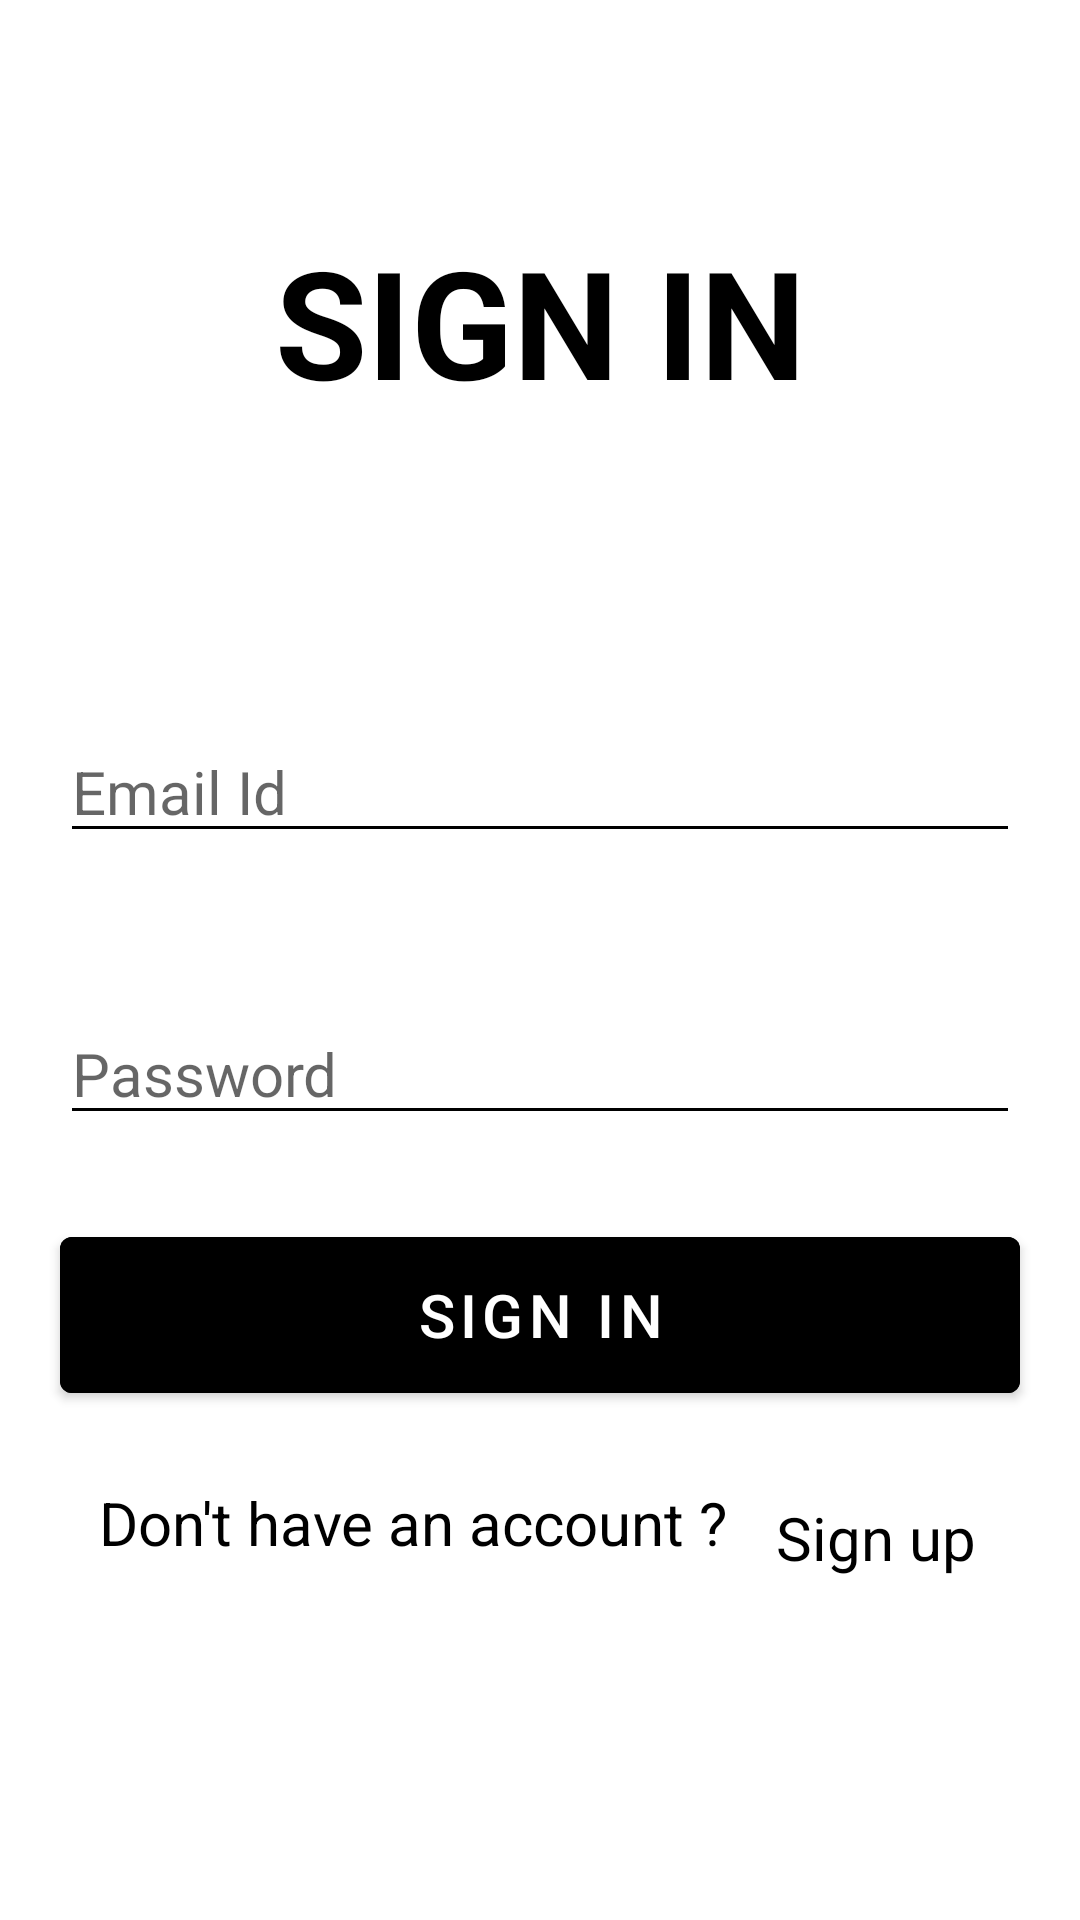

Reconstruct the res/layout file that produces this screen, plus the resources it refers to.
<!-- AndroidManifest.xml: application theme Theme.StudyCafeTask -->
<!-- res/layout/activity_sign_in.xml -->
<?xml version="1.0" encoding="utf-8"?>
<androidx.constraintlayout.widget.ConstraintLayout xmlns:android="http://schemas.android.com/apk/res/android"
    xmlns:app="http://schemas.android.com/apk/res-auto"
    xmlns:tools="http://schemas.android.com/tools"
    android:layout_width="match_parent"
    android:layout_height="wrap_content"
    tools:context=".signIn">

    <ScrollView
        android:layout_width="match_parent"
        android:layout_height="wrap_content"
        app:layout_constraintLeft_toLeftOf="parent"
        app:layout_constraintRight_toRightOf="parent"
        app:layout_constraintHorizontal_bias="1.0"
        app:layout_constraintVertical_bias="1.0"
        app:layout_constraintTop_toTopOf="parent"
        app:layout_constraintBottom_toBottomOf="parent">

        <androidx.constraintlayout.widget.ConstraintLayout
            android:layout_width="match_parent"
            android:layout_height="wrap_content">



            <EditText
                android:id="@+id/emalIdSignIn"
                android:layout_width="match_parent"
                android:layout_height="wrap_content"
                android:layout_marginLeft="20dp"
                android:layout_marginRight="20dp"
                android:backgroundTint="@color/black"
                android:hint="Email Id"
                android:inputType="textEmailAddress"
                android:textSize="20sp"
                app:layout_constraintBottom_toBottomOf="parent"
                app:layout_constraintHorizontal_bias="0.0"
                app:layout_constraintLeft_toLeftOf="parent"
                app:layout_constraintRight_toRightOf="parent"
                app:layout_constraintTop_toTopOf="parent"
                app:layout_constraintVertical_bias="0.319" />


            <EditText
                android:id="@+id/passWordSignIn"
                android:layout_width="match_parent"
                android:layout_height="wrap_content"
                android:layout_marginLeft="20dp"
                android:layout_marginRight="20dp"
                android:backgroundTint="@color/black"
                android:hint="Password"
                android:textSize="20sp"
                android:inputType="textPassword"
                app:layout_constraintBottom_toBottomOf="parent"
                app:layout_constraintHorizontal_bias="0.0"
                app:layout_constraintLeft_toLeftOf="parent"
                app:layout_constraintRight_toRightOf="parent"
                app:layout_constraintTop_toTopOf="parent"
                app:layout_constraintVertical_bias="0.499" />

            <TextView
                android:id="@+id/alreadyText"
                android:layout_width="wrap_content"
                android:layout_height="wrap_content"
                android:text="Don't have an account ?"
                android:textColor="@color/black"
                android:textSize="20dp"
                app:layout_constraintBottom_toBottomOf="parent"
                app:layout_constraintHorizontal_bias="0.22"
                app:layout_constraintLeft_toLeftOf="parent"
                app:layout_constraintRight_toRightOf="parent"
                app:layout_constraintTop_toBottomOf="@id/passWordSignIn"
                app:layout_constraintVertical_bias="0.492" />

            <TextView
                android:id="@+id/signUpbtn"
                android:layout_width="wrap_content"
                android:layout_height="wrap_content"
                android:layout_marginLeft="16dp"
                android:layout_marginTop="36dp"
                android:text="Sign up"
                android:textColor="@color/black"
                android:textSize="20dp"
                app:layout_constraintBottom_toBottomOf="parent"
                app:layout_constraintHorizontal_bias="0.0"
                app:layout_constraintLeft_toRightOf="@id/alreadyText"
                app:layout_constraintRight_toRightOf="parent"
                app:layout_constraintTop_toBottomOf="@id/passWordSignIn"
                app:layout_constraintVertical_bias="0.426"
                tools:ignore="MissingConstraints" />

            <com.google.android.material.button.MaterialButton
                android:id="@+id/buttonSignIn"
                android:layout_width="match_parent"
                android:layout_height="64dp"
                android:layout_marginLeft="20dp"
                android:layout_marginTop="28dp"
                android:layout_marginRight="20dp"
                android:text="Sign In"
                android:textColor="@color/white"
                android:textSize="20dp"
                android:backgroundTint="@color/black"
                app:layout_constraintHorizontal_bias="0.0"
                app:layout_constraintLeft_toLeftOf="parent"
                app:layout_constraintRight_toRightOf="parent"
                app:layout_constraintTop_toBottomOf="@id/passWordSignIn"
                tools:ignore="MissingConstraints" />

            <TextView
                android:id="@+id/sign_in"
                android:layout_width="wrap_content"
                android:layout_height="wrap_content"
                android:text="SIGN IN"
                app:layout_constraintLeft_toLeftOf="parent"
                app:layout_constraintRight_toRightOf="parent"
                app:layout_constraintBottom_toTopOf="@id/emalIdSignIn"
                android:textColor="@color/black"
                android:layout_marginBottom="100dp"
                android:textSize="50sp"
                android:textStyle="bold"
                tools:layout_editor_absoluteX="142dp"
                tools:layout_editor_absoluteY="60dp" />

        </androidx.constraintlayout.widget.ConstraintLayout>

    </ScrollView>


</androidx.constraintlayout.widget.ConstraintLayout>
<!-- resources referenced by this layout -->
<resources>
  <style name="Theme.StudyCafeTask" parent="Theme.MaterialComponents.DayNight.DarkActionBar">
          
          <item name="colorPrimary">@color/purple_500</item>
          <item name="colorPrimaryVariant">@color/purple_700</item>
          <item name="colorOnPrimary">@color/white</item>
          
          <item name="colorSecondary">@color/teal_200</item>
          <item name="colorSecondaryVariant">@color/teal_700</item>
          <item name="colorOnSecondary">@color/black</item>
          
          <item name="android:statusBarColor">?attr/colorPrimaryVariant</item>
          
      </style>
  <!-- not gathered from this repository: default colours our renderer supplied (Android Studio template values) -->
  <color name="purple_500">#FF6200EE</color>
  <color name="purple_700">#FF3700B3</color>
  <color name="teal_200">#FF03DAC5</color>
  <color name="teal_700">#FF018786</color>
  <color name="black">#FF000000</color>
  <color name="white">#FFFFFFFF</color>
</resources>
